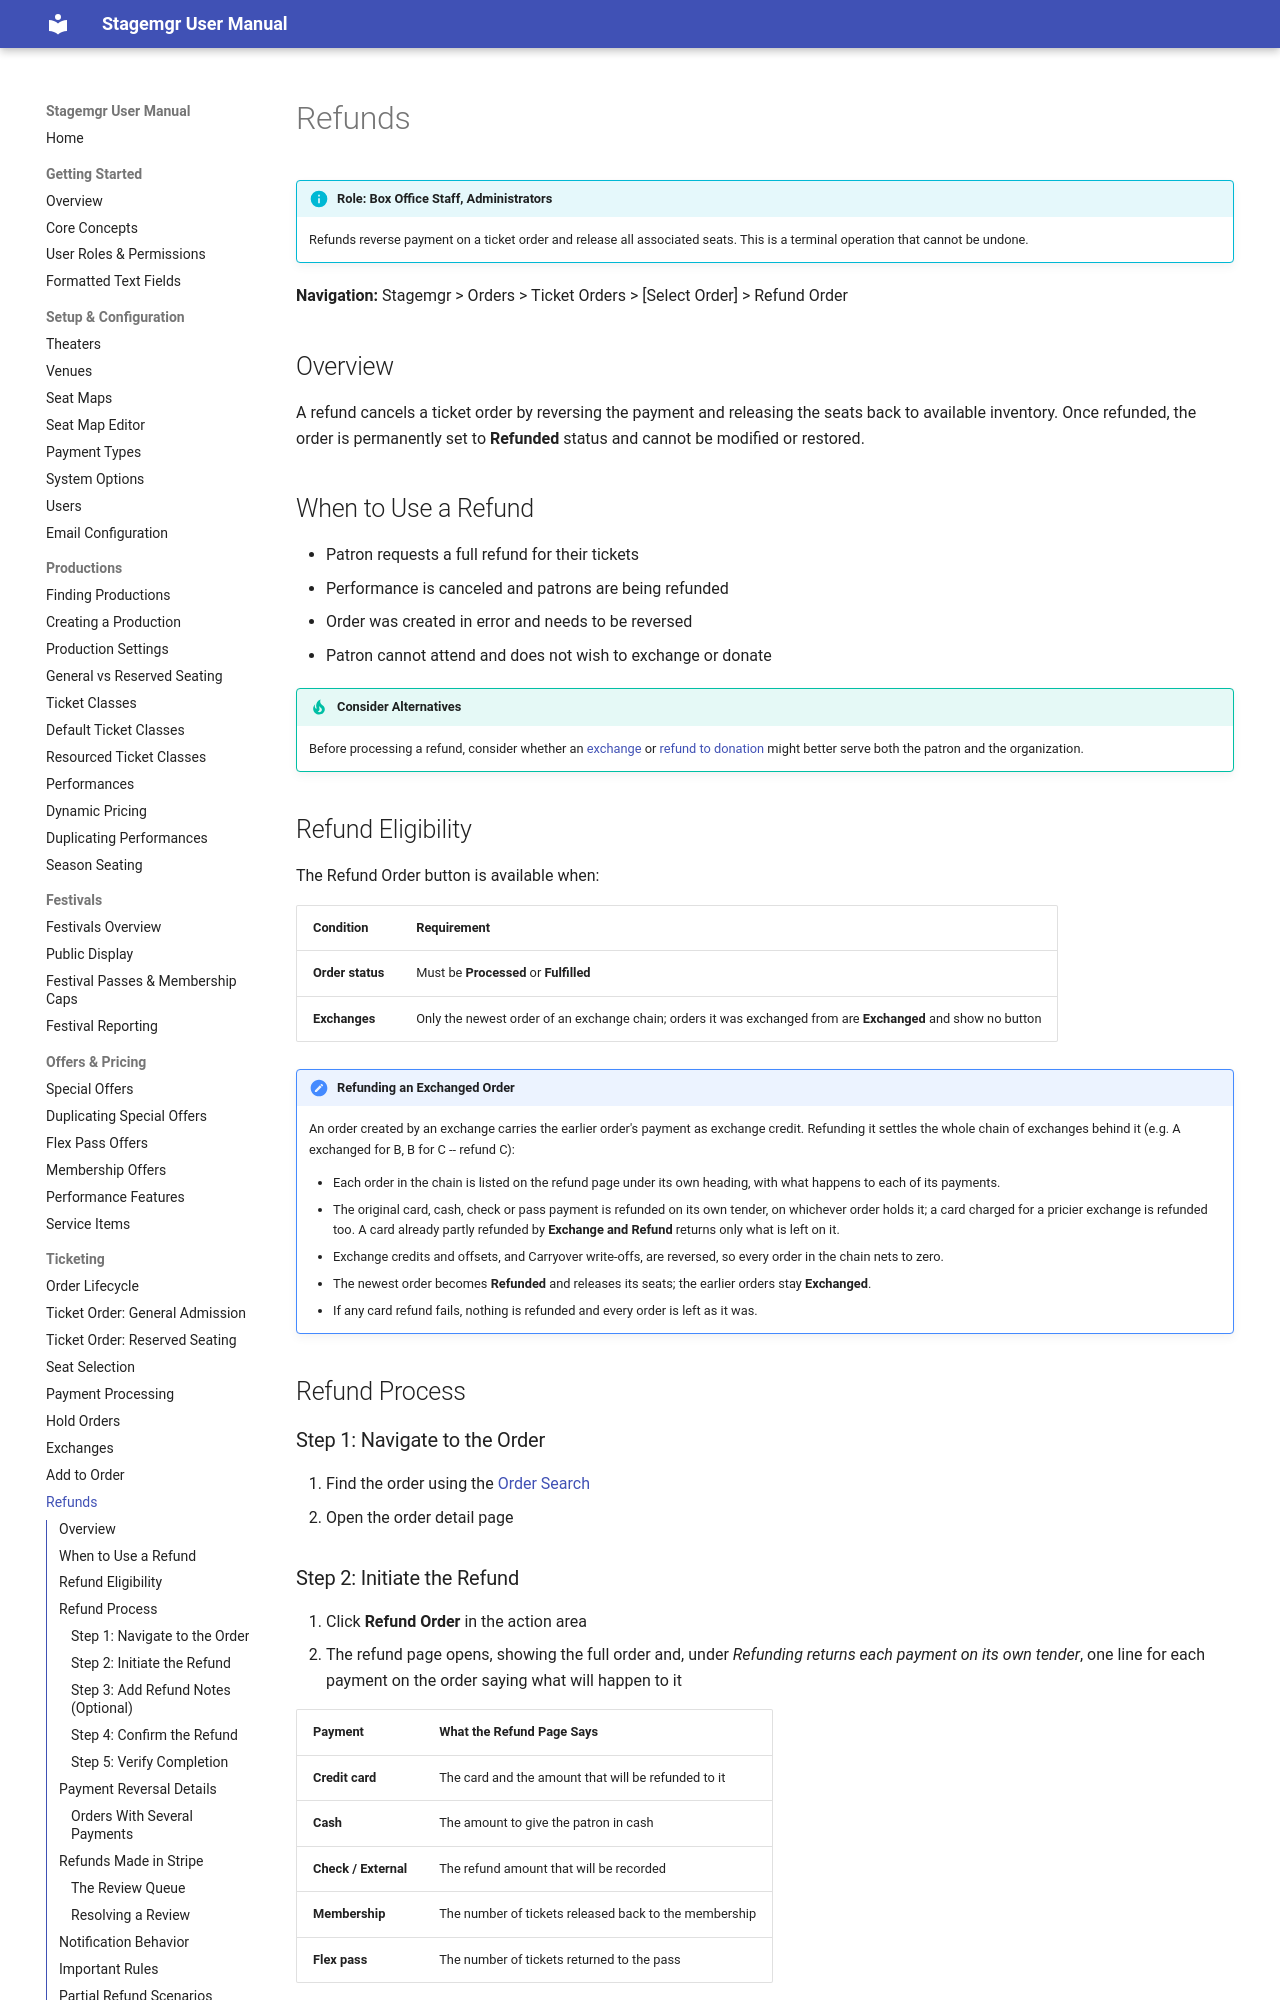

repository: jwechsler/stagemgr · page: ticketing/refunds/index.html · generator: mkdocs

# Refunds

!!! info "Role: Box Office Staff, Administrators"
    Refunds reverse payment on a ticket order and release all associated seats. This is a terminal operation that cannot be undone.

**Navigation:** Stagemgr > Orders > Ticket Orders > [Select Order] > Refund Order

## Overview

A refund cancels a ticket order by reversing the payment and releasing the seats back to available inventory. Once refunded, the order is permanently set to **Refunded** status and cannot be modified or restored.

## When to Use a Refund

- Patron requests a full refund for their tickets
- Performance is canceled and patrons are being refunded
- Order was created in error and needs to be reversed
- Patron cannot attend and does not wish to exchange or donate

!!! tip "Consider Alternatives"
    Before processing a refund, consider whether an [exchange](exchanges.md) or [refund to donation](refund-to-donation.md) might better serve both the patron and the organization.

## Refund Eligibility

The Refund Order button is available when:

| Condition | Requirement |
|-----------|-------------|
| **Order status** | Must be **Processed** or **Fulfilled** |
| **Exchanges** | Only the newest order of an exchange chain; orders it was exchanged from are **Exchanged** and show no button |

!!! note "Refunding an Exchanged Order"
    An order created by an exchange carries the earlier order's payment as exchange credit. Refunding it settles the whole chain of exchanges behind it (e.g. A exchanged for B, B for C -- refund C):

    - Each order in the chain is listed on the refund page under its own heading, with what happens to each of its payments.
    - The original card, cash, check or pass payment is refunded on its own tender, on whichever order holds it; a card charged for a pricier exchange is refunded too. A card already partly refunded by **Exchange and Refund** returns only what is left on it.
    - Exchange credits and offsets, and Carryover write-offs, are reversed, so every order in the chain nets to zero.
    - The newest order becomes **Refunded** and releases its seats; the earlier orders stay **Exchanged**.
    - If any card refund fails, nothing is refunded and every order is left as it was.

## Refund Process

### Step 1: Navigate to the Order

1. Find the order using the [Order Search](order-search.md)
2. Open the order detail page

### Step 2: Initiate the Refund

1. Click **Refund Order** in the action area
2. The refund page opens, showing the full order and, under *Refunding returns each payment on its own tender*, one line for each payment on the order saying what will happen to it

| Payment | What the Refund Page Says |
|---------|---------------------------|
| **Credit card** | The card and the amount that will be refunded to it |
| **Cash** | The amount to give the patron in cash |
| **Check / External** | The refund amount that will be recorded |
| **Membership** | The number of tickets released back to the membership |
| **Flex pass** | The number of tickets returned to the pass |

### Step 3: Add Refund Notes (Optional)

The refund page includes a **Notes** field where you can record:

- Reason for the refund
- Who authorized the refund
- Any relevant communication details
